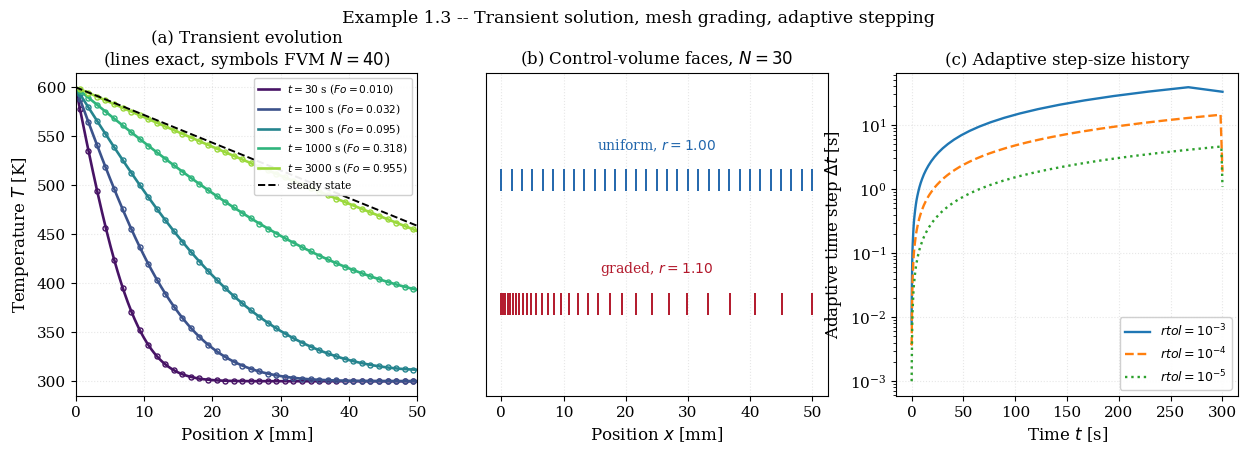
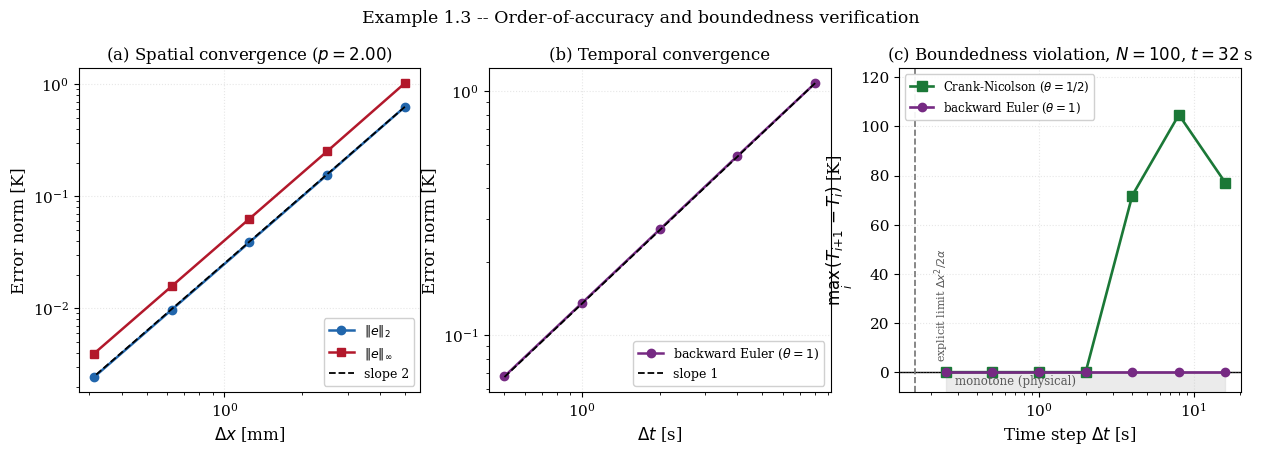
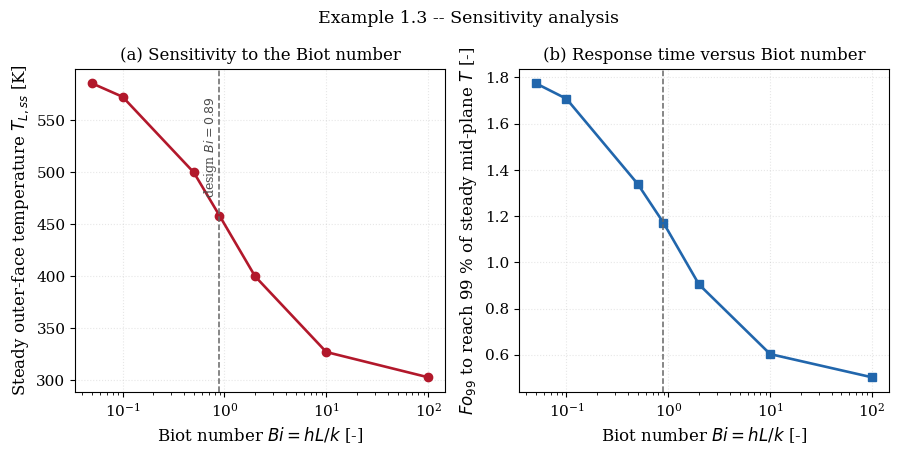

Python code for these plots, in order:
"""
================================================================================
 EXAMPLE 1.3 -- ADVANCED TRANSIENT VERIFICATION STUDY
 Research-grade analysis of the Chapter 1 furnace wall
================================================================================

 OBJECTIVE
 ---------
 Examples 1.1 and 1.2 treated the wall at steady state.  Here the storage term
 is restored and the full verification apparatus of computational heat transfer
 is applied to the resulting initial-boundary-value problem:

   * exact eigenfunction (separation-of-variables) solution
   * fully implicit (backward Euler) time integration
   * non-uniform, geometrically graded mesh
   * adaptive time stepping by step doubling with a PI controller
   * separate SPATIAL and TEMPORAL order-of-accuracy measurements
   * Richardson extrapolation and the Grid Convergence Index
   * L2 and Linf error norms, automated error tables
   * CPU timings
   * consistency check against the Example 1.2 steady state
   * sensitivity analysis (Biot number, conductivity law, radiation)

 GOVERNING EQUATION
 ------------------
        dT      d  /     dT \
   rho c -- =  --- | k * -- |          0 < x < L ,  t > 0
        dt      dx \     dx /

 equivalently   dT/dt = alpha d2T/dx2 ,   alpha = k/(rho c)  [m^2/s]

 INITIAL CONDITION
 -----------------
   T(x, 0) = T_init                                        (uniform, cold wall)

 BOUNDARY CONDITIONS
 -------------------
   x = 0 :  T(0, t) = T0                        (furnace lit at t = 0)
   x = L : -k dT/dx|_L = h (T_L - T_inf)        (verification case, eps = 0)
                       [ + eps sigma (T_L^4 - T_sur^4)  in the production case ]

 EXACT SOLUTION (verification case: constant k, linear Robin condition)
 ----------------------------------------------------------------------
 Split the field into the steady state plus a decaying transient,

        T(x,t) = T_ss(x) + theta(x,t) ,   T_ss(x) = T0 - G x ,  G = q''/k

 so that theta satisfies the HOMOGENEOUS boundary conditions

        theta(0,t) = 0 ,   -k dtheta/dx|_L = h theta(L,t)

 Separation of variables gives eigenfunctions X_n(x) = sin(lambda_n x) whose
 eigenvalues follow from the Robin condition.  With mu = lambda L and the Biot
 number Bi = hL/k this is the transcendental equation

        mu cot(mu) = -Bi        <=>       mu cos(mu) + Bi sin(mu) = 0

 which has exactly one root in each interval ((n-1/2)pi, n pi), n = 1, 2, ...
 The second form is used numerically because it is free of the poles of cot.

 The eigenfunctions are orthogonal on [0, L] with unit weight (a regular
 Sturm-Liouville system), so

        theta(x,t) = SUM_n  A_n sin(lambda_n x) exp(-alpha lambda_n^2 t)

        A_n = [ int_0^L f(x) sin(lambda_n x) dx ] / [ int_0^L sin^2(lambda_n x) dx ]

 with f(x) = T_init - T_ss(x) = (T_init - T0) + G x.  Both integrals are
 elementary:

        int_0^L sin(lam x) dx    = (1 - cos(lam L)) / lam
        int_0^L x sin(lam x) dx  = (sin(lam L) - lam L cos(lam L)) / lam^2
        int_0^L sin^2(lam x) dx  = L/2 - sin(2 lam L) / (4 lam)

 They are ALSO evaluated by quadrature in this script as an independent check.

 SYMBOLS (additional to Examples 1.1 and 1.2)
 --------------------------------------------
   rho      [kg/m^3]     density
   c        [J/(kg K)]   specific heat capacity
   alpha    [m^2/s]      thermal diffusivity, alpha = k/(rho c)
   Fo       [-]          Fourier number,  Fo = alpha t / L^2
   lambda_n [1/m]        n-th spatial eigenvalue
   mu_n     [-]          dimensionless eigenvalue, mu_n = lambda_n L
   A_n      [K]          n-th expansion coefficient
   dt       [s]          time step
   a_P0     [W/(m^2 K)]  unsteady (capacitance) coefficient, rho c dx / dt

 OUTPUTS
 -------
   fig_1_3a_transient.png    evolution, mesh, adaptive step history
   fig_1_3b_orders.png       spatial and temporal convergence
   fig_1_3c_sensitivity.png  parametric study

 Requires: numpy, scipy, matplotlib
================================================================================
"""

import time
from functools import lru_cache

import numpy as np
import matplotlib.pyplot as plt
from scipy.optimize import brentq
from scipy.integrate import quad
from scipy.linalg import solve_banded

plt.rcParams.update({
    "font.family": "serif", "font.size": 11, "axes.labelsize": 12,
    "axes.titlesize": 12, "axes.grid": True, "grid.alpha": 0.3,
    "grid.linestyle": ":", "legend.frameon": True, "legend.framealpha": 0.92,
    "figure.dpi": 160, "savefig.dpi": 300, "savefig.bbox": "tight",
})

# ==============================================================================
# 1. PROBLEM DATA
# ==============================================================================
L = 0.05                 # [m]           wall thickness
K = 1.4                  # [W/(m K)]     thermal conductivity
RHO = 2000.0             # [kg/m^3]      density
CP = 880.0               # [J/(kg K)]    specific heat
ALPHA = K / (RHO * CP)   # [m^2/s]       thermal diffusivity

H = 25.0                 # [W/(m^2 K)]   convection coefficient
EPS = 0.85               # [-]           emissivity (production case only)
SIGMA = 5.670374419e-8   # [W/(m^2 K^4)]

T0 = 600.0               # [K]  inner-face temperature for t > 0
T_INF = 300.0            # [K]  ambient
T_SUR = 300.0            # [K]  surroundings
T_INIT = 300.0           # [K]  uniform initial temperature

BI = H * L / K                     # [-] Biot number
TAU_DIFF = L * L / ALPHA           # [s] diffusion time scale


# ==============================================================================
# 2. EXACT SOLUTION MACHINERY
# ==============================================================================
@lru_cache(maxsize=None)
def _eigenvalues_cached(n_terms, Bi):
    """First n_terms roots mu_n of  mu cos(mu) + Bi sin(mu) = 0.

    Exactly one root lies in each interval ((n-1/2)pi, n pi).  The endpoints
    are shifted by a small delta to keep a strict sign change at the bracket.
    """
    mus = np.empty(n_terms)
    f = lambda mu: mu * np.cos(mu) + Bi * np.sin(mu)
    d = 1e-10
    for n in range(1, n_terms + 1):
        lo = (n - 0.5) * np.pi + d
        hi = n * np.pi - d
        mus[n - 1] = brentq(f, lo, hi, xtol=1e-14)
    mus.flags.writeable = False
    return mus


def eigenvalues(n_terms, Bi=BI):
    """First n_terms roots mu_n of  mu cos(mu) + Bi sin(mu) = 0.

    Exactly one root lies in each interval ((n-1/2)pi, n pi).  Results are
    cached because the transient solution is evaluated at many times.
    """
    return _eigenvalues_cached(int(n_terms), float(Bi))


def steady_gradient(Bi=BI):
    """Steady-state gradient G = q''/k [K/m] for the LINEAR (eps = 0) case.

    Series resistance: q'' = (T0 - T_inf)/(L/k + 1/h).
    """
    h_eff = Bi * K / L
    q = (T0 - T_INF) / (L / K + 1.0 / h_eff)
    return q / K


def exact_solution(x, t, n_terms=300, Bi=BI):
    """Exact T(x,t) [K] by eigenfunction expansion.  x may be an array."""
    x = np.atleast_1d(np.asarray(x, dtype=float))
    G = steady_gradient(Bi)
    T_ss = T0 - G * x
    mus = eigenvalues(n_terms, Bi)
    lams = mus / L

    # closed-form integrals (see module docstring)
    I1 = (1.0 - np.cos(mus)) / lams
    I2 = (np.sin(mus) - mus * np.cos(mus)) / lams**2
    norm = L / 2.0 - np.sin(2.0 * mus) / (4.0 * lams)
    A = ((T_INIT - T0) * I1 + G * I2) / norm

    decay = np.exp(-ALPHA * lams**2 * t)                 # (n_terms,)
    theta = np.sum(A[:, None] * decay[:, None] * np.sin(np.outer(lams, x)),
                   axis=0)
    return T_ss + theta


def verify_coefficients(n_check=6, Bi=BI):
    """Cross-check the closed-form A_n against numerical quadrature."""
    G = steady_gradient(Bi)
    mus = eigenvalues(n_check, Bi)
    lams = mus / L
    f = lambda s: (T_INIT - T0) + G * s
    out = []
    for lam, mu in zip(lams, mus):
        num_q = quad(lambda s: f(s) * np.sin(lam * s), 0.0, L)[0]
        den_q = quad(lambda s: np.sin(lam * s)**2, 0.0, L)[0]
        A_quad = num_q / den_q
        I1 = (1.0 - np.cos(mu)) / lam
        I2 = (np.sin(mu) - mu * np.cos(mu)) / lam**2
        norm = L / 2.0 - np.sin(2.0 * mu) / (4.0 * lam)
        A_form = ((T_INIT - T0) * I1 + G * I2) / norm
        out.append((mu, A_form, A_quad, abs(A_form - A_quad)))
    return out


# ==============================================================================
# 3. NON-UNIFORM MESH GENERATION
# ==============================================================================
def make_mesh(N, ratio=1.0):
    """Geometrically graded cell-centred mesh on [0, L].

    ratio is the ratio of successive control-volume widths.  ratio = 1 recovers
    the uniform mesh; ratio > 1 clusters cells near x = 0, where the thermal
    front is steepest immediately after the step change in surface temperature.

    Returns xc (centres), xf (faces), dxc (cell widths), dxn (centre spacings,
    length N+1, including the two half-cell distances to the boundaries).
    """
    if abs(ratio - 1.0) < 1e-12:
        w = np.ones(N)
    else:
        w = ratio ** np.arange(N)
    w = w / np.sum(w) * L                     # cell widths, sum to L
    xf = np.concatenate(([0.0], np.cumsum(w)))
    xf[-1] = L                                # guard against round-off drift
    xc = 0.5 * (xf[:-1] + xf[1:])
    dxc = np.diff(xf)
    dxn = np.empty(N + 1)
    dxn[0] = xc[0] - xf[0]                    # half-cell, west boundary
    dxn[1:N] = np.diff(xc)                    # centre-to-centre spacings
    dxn[N] = xf[-1] - xc[-1]                  # half-cell, east boundary
    return xc, xf, dxc, dxn


# ==============================================================================
# 4. IMPLICIT FINITE VOLUME STEP
# ==============================================================================
def face_conductance(dxn, kk, i):
    """Conductance [W/(m^2 K)] of the link across interior face i.

    Patankar's harmonic (series-resistance) formula generalised to a
    non-uniform mesh: the two half-distances carry their own conductivities.
    For a uniform mesh with constant k this reduces to k/dx.
    """
    return kk / dxn[i]


def implicit_step(T_old, dt, xc, dxc, dxn, radiation=False, beta=0.0,
                  gamma=0.0, Bi=BI, tol=1e-11, max_inner=50, theta=1.0):
    """Advance one time step of the theta-family.  Returns (T_new, inners).

    Writing the semi-discrete control-volume balance as

        C_P dT_P/dt = F_P(T) ,  C_P = rho c dxc_P   [J/(m^2 K)]
        F_P(T)      = a_W T_W + a_E T_E - a_Ps T_P + S_u
        a_Ps        = a_W + a_E - S_P

    the theta-scheme evaluates the spatial operator as a weighted average of
    the new and the old time level,

        C_P (T_P^new - T_P^old)/dt = theta F_P(T^new) + (1-theta) F_P(T^old)

    which rearranges into the tridiagonal system

        (C_P/dt + theta a_Ps) T_P^new - theta a_W T_W^new - theta a_E T_E^new
              = (C_P/dt) T_P^old + theta S_u + (1-theta) F_P(T^old)

    theta = 1   -> fully implicit (backward Euler): first order in time,
                   unconditionally stable AND unconditionally bounded
    theta = 1/2 -> Crank-Nicolson: second order in time, unconditionally
                   stable but only conditionally bounded (it can ring on a
                   sharp front unless dt is modest)
    theta = 0   -> fully explicit: stable only for dt < dx^2/(2 alpha)

    Both are used below: Crank-Nicolson isolates the SPATIAL error for the
    grid-convergence study, backward Euler demonstrates first-order TEMPORAL
    convergence.  With radiation and/or k(T) the system is nonlinear, so each
    step carries an inner Picard loop; for the linear verification settings
    that loop converges in a single pass, which is checked below.
    """
    N = len(T_old)
    T = T_old.copy()
    h_eff = Bi * K / L                        # allows Biot sensitivity sweeps
    h_r = 0.0                                 # lagged radiative coefficient

    for inner in range(1, max_inner + 1):
        kc = K * (1.0 + beta * (T - T_INF) + gamma * (T - T_INF) ** 2)

        kf = np.empty(N + 1)
        kf[1:N] = 2.0 * kc[:-1] * kc[1:] / (kc[:-1] + kc[1:])
        kf[0], kf[N] = kc[0], kc[-1]

        aW = np.zeros(N)
        aE = np.zeros(N)
        Sp = np.zeros(N)
        Su = np.zeros(N)

        aW[1:] = face_conductance(dxn, kf[1:N], np.arange(1, N))
        aE[:-1] = face_conductance(dxn, kf[1:N], np.arange(1, N))

        # west: Dirichlet through the half-cell distance dxn[0]
        a_bw = kf[0] / dxn[0]
        Su[0] += a_bw * T0
        Sp[0] -= a_bw

        # east: convection (+ optional radiation), half-cell in series
        if radiation:
            # Extrapolate from the last node to the SURFACE using the previous
            # sweep's h_r, then refresh h_r at that surface temperature.
            g = kf[N] / dxn[N]                    # half-cell conductance
            h_s_prev = h_eff + h_r
            T_sink_prev = (h_eff * T_INF + h_r * T_SUR) / h_s_prev
            T_face = (g * T[-1] + h_s_prev * T_sink_prev) / (g + h_s_prev)
            h_r = EPS * SIGMA * (T_face + T_SUR) * (T_face**2 + T_SUR**2)
        else:
            h_r = 0.0
        h_s = h_eff + h_r
        T_s = (h_eff * T_INF + h_r * T_SUR) / h_s
        U = 1.0 / (dxn[N] / kf[N] + 1.0 / h_s)
        Su[-1] += U * T_s
        Sp[-1] -= U

        aP0 = RHO * CP * dxc / dt          # C_P/dt   [W/(m^2 K)]
        aPs = aW + aE - Sp                 # spatial diagonal a_Ps

        # Explicit contribution F(T_old); neighbours are zero-padded because
        # the boundary volumes carry their links inside Su/Sp instead.
        TW_old = np.concatenate(([0.0], T_old[:-1]))
        TE_old = np.concatenate((T_old[1:], [0.0]))
        F_old = aW * TW_old + aE * TE_old - aPs * T_old + Su

        aP = aP0 + theta * aPs
        b = aP0 * T_old + theta * Su + (1.0 - theta) * F_old

        ab = np.zeros((3, N))
        ab[0, 1:] = -theta * aE[:-1]
        ab[1, :] = aP
        ab[2, :-1] = -theta * aW[1:]
        T_new = solve_banded((1, 1), ab, b)

        change = np.max(np.abs(T_new - T))
        T = T_new
        if change < tol:
            break
    return T, inner


def integrate(N, ratio, dt, t_end, radiation=False, beta=0.0, gamma=0.0,
              Bi=BI, adaptive=False, dt_min=1e-3, dt_max=200.0, rtol=1e-4,
              theta=1.0):
    """Integrate to t_end.  Returns (xc, T, diagnostics dict).

    ADAPTIVE STEPPING (step doubling).  Each candidate step is taken twice:
    once with dt and once as two steps of dt/2.  For a first-order method the
    difference between the two estimates is itself a first-order estimate of
    the local error, and Richardson correction gives a second-order answer at
    no extra assembly cost.  A PI controller then sets the next step:

        dt_new = dt * min(2, max(0.3, 0.9 * (tol_local/err)^(1/2)))

    The exponent 1/2 (rather than 1) is the standard damping for first-order
    step-doubling controllers and avoids oscillation of the step sequence.
    """
    xc, xf, dxc, dxn = make_mesh(N, ratio)
    T = np.full(N, T_INIT)
    t = 0.0
    steps = 0
    inner_total = 0
    hist_t, hist_dt, hist_err = [], [], []

    while t < t_end - 1e-12:
        dt_try = min(dt, t_end - t)

        if not adaptive:
            T, ni = implicit_step(T, dt_try, xc, dxc, dxn, radiation,
                                  beta, gamma, Bi, theta=theta)
            inner_total += ni
            t += dt_try
            steps += 1
            continue

        while True:
            dt_try = min(dt_try, t_end - t)
            T_big, n1 = implicit_step(T, dt_try, xc, dxc, dxn, radiation,
                                      beta, gamma, Bi, theta=1.0)
            T_h, n2 = implicit_step(T, 0.5 * dt_try, xc, dxc, dxn, radiation,
                                    beta, gamma, Bi, theta=1.0)
            T_small, n3 = implicit_step(T_h, 0.5 * dt_try, xc, dxc, dxn,
                                        radiation, beta, gamma, Bi, theta=1.0)
            inner_total += n1 + n2 + n3

            err = np.max(np.abs(T_small - T_big))          # local error [K]
            scale = rtol * max(1.0, np.max(np.abs(T_small)))
            if err <= scale or dt_try <= dt_min * 1.000001:
                # Richardson-corrected update: 2*T_small - T_big is O(dt^2)
                T = 2.0 * T_small - T_big
                t += dt_try
                steps += 1
                hist_t.append(t)
                hist_dt.append(dt_try)
                hist_err.append(err)
                fac = 0.9 * np.sqrt(scale / max(err, 1e-300))
                dt = float(np.clip(dt_try * np.clip(fac, 0.3, 2.0),
                                   dt_min, dt_max))
                break
            dt_try = max(dt_min, 0.5 * dt_try)

    diag = {"steps": steps, "inner_total": inner_total,
            "inner_per_step": inner_total / max(steps, 1), "xf": xf, "dxc": dxc,
            "hist_t": np.array(hist_t), "hist_dt": np.array(hist_dt),
            "hist_err": np.array(hist_err)}
    return xc, T, diag


def surface_temperature(T, dxc, radiation, beta=0.0, gamma=0.0, Bi=BI):
    """Outer-face temperature T_L [K] consistent with the discrete solution.

    Solves the half-cell energy balance exactly (no linearisation):

        (k_N / (dxc_N/2)) (T_N - T_L) = h (T_L - T_inf)
                                        [+ eps sigma (T_L^4 - T_sur^4)]
    """
    h_eff = Bi * K / L
    u = T[-1] - T_INF
    k_N = K * (1.0 + beta * u + gamma * u * u)
    g = k_N / (0.5 * dxc[-1])

    def res(TL):
        out = g * (T[-1] - TL) - h_eff * (TL - T_INF)
        if radiation:
            out -= EPS * SIGMA * (TL**4 - T_SUR**4)
        return out

    lo = min(T_INF, T_SUR, T[-1]) - 1.0
    hi = max(T0, T_INF, T_SUR, T[-1]) + 1.0
    return brentq(res, lo, hi, xtol=1e-13)


def error_norms(T, xc, t, dxc, Bi=BI):
    """Volume-weighted L2 and Linf error norms against the exact solution [K]."""
    Te = exact_solution(xc, t, Bi=Bi)
    e = T - Te
    l2 = np.sqrt(np.sum(e**2 * dxc) / L)
    return l2, np.max(np.abs(e))


# ==============================================================================
# 5. HEADER AND EXACT-SOLUTION VERIFICATION
# ==============================================================================
print("=" * 78)
print("EXAMPLE 1.3 -- ADVANCED TRANSIENT VERIFICATION")
print("=" * 78)
print(f"  alpha = {ALPHA:.6e} m^2/s     Bi = {BI:.6f}     "
      f"tau_diff = L^2/alpha = {TAU_DIFF:.2f} s")
print(f"  Steady gradient G = {steady_gradient():.6f} K/m,  "
      f"q'' = {K*steady_gradient():.6f} W/m^2")
print("-" * 78)
print("  Eigenvalue check:  mu_n cos(mu_n) + Bi sin(mu_n) = 0")
mus6 = eigenvalues(6)
print(f"  {'n':>3} {'mu_n':>14} {'residual':>13} {'bracket':>22}")
for i, mu in enumerate(mus6, start=1):
    r = mu * np.cos(mu) + BI * np.sin(mu)
    print(f"  {i:>3d} {mu:>14.10f} {r:>13.2e} "
          f"  ({(i-0.5)*np.pi:7.4f}, {i*np.pi:7.4f})")

print("\n  Expansion coefficients: closed form vs numerical quadrature")
print(f"  {'mu_n':>14} {'A_n closed [K]':>17} {'A_n quad [K]':>16} {'diff':>11}")
for mu, Af, Aq, d in verify_coefficients():
    print(f"  {mu:>14.10f} {Af:>17.10f} {Aq:>16.10f} {d:>11.2e}")

# Does the series reproduce the initial condition and the steady limit?
x_probe = np.linspace(0.0, L, 11)[1:]        # exclude the singular point x=0
T_early = exact_solution(x_probe, 1e-6)
T_late = exact_solution(x_probe, 50.0 * TAU_DIFF)
T_ss_ref = T0 - steady_gradient() * x_probe
print("\n  Behaviour as t -> 0.  The data are INCOMPATIBLE at the corner")
print("  (x,t) = (0,0): the initial condition gives 300 K there while the")
print("  boundary condition demands 600 K.  The eigenfunction series therefore")
print("  converges pointwise for every t > 0 but exhibits Gibbs ringing near")
print("  x = 0 as t -> 0, decaying as more terms are retained:")
for nt in [100, 300, 1000, 3000]:
    e_g = np.max(np.abs(exact_solution(x_probe, 1e-6, n_terms=nt) - T_INIT))
    print(f"    n_terms = {nt:>5d} : max|T - T_init| = {e_g:.4e} K")
print(f"  Away from the corner (x >= L/4) with 300 terms: "
      f"{np.max(np.abs(exact_solution(x_probe[x_probe >= L/4], 1e-6) - T_INIT)):.3e} K")
print(f"  Series at t -> inf : max|T - T_ss|   = "
      f"{np.max(np.abs(T_late - T_ss_ref)):.3e} K")

# ==============================================================================
# 6. SPATIAL ORDER OF ACCURACY (uniform mesh, tiny fixed dt)
# ==============================================================================
T_EVAL = 300.0                    # [s] evaluation time (Fo = 0.0955)
print("\n" + "=" * 78)
print(f"SPATIAL CONVERGENCE at t = {T_EVAL:.0f} s "
      f"(Fo = {ALPHA*T_EVAL/L**2:.4f}), uniform mesh")
print("  Crank-Nicolson (theta = 1/2), dt = 0.05 s: the temporal error is")
print("  O(dt^2) ~ 1e-6 K here, so the measured order is purely SPATIAL.")
print("-" * 78)
print(f"  {'N':>5} {'L2 [K]':>13} {'p_L2':>7} {'Linf [K]':>13} {'p_inf':>7} "
      f"{'steps':>7} {'CPU [s]':>9}")
sp_rows = []
for N in [10, 20, 40, 80, 160]:
    t0 = time.perf_counter()
    xc, T, dg = integrate(N, 1.0, 0.05, T_EVAL, theta=0.5)
    cpu = time.perf_counter() - t0
    l2, linf = error_norms(T, xc, T_EVAL, dg["dxc"])
    if sp_rows:
        p2 = np.log(sp_rows[-1][1] / l2) / np.log(2.0)
        pi_ = np.log(sp_rows[-1][2] / linf) / np.log(2.0)
    else:
        p2 = pi_ = float("nan")
    sp_rows.append((N, l2, linf, p2, pi_, dg["steps"], cpu))
    print(f"  {N:>5d} {l2:>13.4e} {p2:>7.3f} {linf:>13.4e} {pi_:>7.3f} "
          f"{dg['steps']:>7d} {cpu:>9.3f}")

# Richardson on the three finest spatial grids (probe: mid-plane temperature)
def midplane(N, dt=0.05, ratio=1.0):
    xc, T, dg = integrate(N, ratio, dt, T_EVAL, theta=0.5)
    return float(np.interp(L / 2.0, xc, T))

m1, m2, m3 = midplane(160), midplane(80), midplane(40)   # fine -> coarse
p_sp = np.log(abs((m3 - m2) / (m2 - m1))) / np.log(2.0)
m_rich = m1 + (m1 - m2) / (2.0**p_sp - 1.0)
GCI_sp = 1.25 * abs((m1 - m2) / m1) / (2.0**p_sp - 1.0) * 100.0
m_exact = float(exact_solution(np.array([L / 2.0]), T_EVAL)[0])
print("\n  Richardson extrapolation, mid-plane temperature T(L/2, t):")
print(f"    N= 40 : {m3:.10f} K")
print(f"    N= 80 : {m2:.10f} K")
print(f"    N=160 : {m1:.10f} K")
print(f"    observed spatial order p = {p_sp:.4f}")
print(f"    extrapolated             = {m_rich:.10f} K")
print(f"    exact                    = {m_exact:.10f} K")
print(f"    |extrapolated - exact|   = {abs(m_rich - m_exact):.3e} K")
print(f"    |finest      - exact|    = {abs(m1 - m_exact):.3e} K")
print(f"    GCI_fine                 = {GCI_sp:.6f} %")

# ==============================================================================
# 7. TEMPORAL ORDER OF ACCURACY (fine fixed mesh)
# ==============================================================================
print("\n" + "=" * 78)
print("TEMPORAL CONVERGENCE at t = 300 s, N = 400")
print("  Errors are measured against the SAME mesh at dt = 0.05 s (theta=1/2),")
print("  so the common spatial error cancels and only the TEMPORAL error is")
print("  seen.  Backward Euler (theta = 1) is formally FIRST order in time.")
print("-" * 78)
# The spatial error on N = 400 is ~5e-4 K and is COMMON to every run below,
# so it is removed by measuring each result against the same mesh integrated
# with a very small Crank-Nicolson step.  What remains is the temporal error.
xc_ref, T_ref, _ = integrate(400, 1.0, 0.05, T_EVAL, theta=0.5)

print(f"  {'dt [s]':>9} {'Linf [K]':>14} {'p_t':>8} {'steps':>8} {'CPU [s]':>9}")
tm_rows = []
for dt in [8.0, 4.0, 2.0, 1.0, 0.5]:
    t0 = time.perf_counter()
    _, T_be, dg_be = integrate(400, 1.0, dt, T_EVAL, theta=1.0)
    cpu = time.perf_counter() - t0
    e_be = np.max(np.abs(T_be - T_ref))
    p_be = (np.log(tm_rows[-1][1] / e_be) / np.log(2.0)) if tm_rows else float("nan")
    tm_rows.append((dt, e_be, p_be, dg_be["steps"], cpu))
    print(f"  {dt:>9.3f} {e_be:>14.4e} {p_be:>8.3f} {dg_be['steps']:>8d} "
          f"{cpu:>9.3f}")

# --- Boundedness: what theta really buys you --------------------------------
# The exact solution is monotone in time and confined to [T_INIT, T0].  A
# scheme is BOUNDED if the discrete solution respects that envelope.  Backward
# Euler does so for every dt; Crank-Nicolson does not, and rings near the
# front when dt exceeds roughly dx^2/(2 alpha) -- the same threshold that
# limits the explicit scheme, even though CN is unconditionally STABLE.
# Stability and boundedness are different properties: this is the practical
# reason Patankar recommends the fully implicit scheme for general use.
print("\n  Boundedness check at t = 32 s, N = 100.  Because the wall is heated")
print("  monotonically from one side, the exact profile T(x) is strictly")
print("  DECREASING in x at every instant.  A bounded scheme reproduces that;")
print("  an unbounded one produces wiggles.  Reported is the largest positive")
print("  jump  max_i (T_{i+1} - T_i),  which must be <= 0 for a monotone field.")
dx_probe = L / 100
dt_stab = dx_probe**2 / (2.0 * ALPHA)
print(f"  Explicit stability limit dx^2/(2 alpha) = {dt_stab:.3f} s")
print(f"\n  {'dt [s]':>9} {'dt/dt_stab':>12} {'BE violation [K]':>18} "
      f"{'CN violation [K]':>18}")
bnd_rows = []
for dt in [16.0, 8.0, 4.0, 2.0, 1.0, 0.5, 0.25]:
    _, T_be_b, _ = integrate(100, 1.0, dt, 32.0, theta=1.0)
    _, T_cn_b, _ = integrate(100, 1.0, dt, 32.0, theta=0.5)
    v_be = max(0.0, float(np.max(np.diff(T_be_b))))
    v_cn = max(0.0, float(np.max(np.diff(T_cn_b))))
    bnd_rows.append((dt, v_be, v_cn))
    print(f"  {dt:>9.3f} {dt/dt_stab:>12.2f} {v_be:>18.3e} {v_cn:>18.3e}")
print("\n  Backward Euler satisfies the discrete maximum principle for every")
print("  dt (all of its coefficients remain positive), so its violation column")
print("  is identically zero.  Crank-Nicolson is unconditionally STABLE but")
print("  not unconditionally BOUNDED: the coefficient (C_P/dt - (1-theta)a_Ps)")
print("  multiplying the OLD time level changes sign once dt grows large, and")
print("  the scheme then rings.  For this problem the onset is observed")
print("  between dt/dt_stab ~ 13 and ~25, i.e. an order of magnitude ABOVE the")
print("  explicit stability limit -- the boundedness threshold is a genuine")
print("  restriction but a far weaker one than explicit stability.  Stability")
print("  and boundedness are distinct properties, which is the practical")
print("  reason Patankar recommends the fully implicit scheme as the default.")

# ==============================================================================
# 8. NON-UNIFORM MESH AND ADAPTIVE TIME STEPPING
# ==============================================================================
print("\n" + "=" * 78)
print("NON-UNIFORM MESH AND ADAPTIVE TIME STEPPING")
print("-" * 78)
print(f"  {'mesh':>26} {'N':>5} {'L2 [K]':>12} {'Linf [K]':>12} "
      f"{'steps':>7} {'CPU [s]':>9}")
for label, ratio in [("uniform (r = 1.00)", 1.00),
                     ("graded  (r = 1.05)", 1.05),
                     ("graded  (r = 1.10)", 1.10)]:
    t0 = time.perf_counter()
    xc, T, dg = integrate(40, ratio, 0.05, T_EVAL, theta=0.5)
    cpu = time.perf_counter() - t0
    l2, linf = error_norms(T, xc, T_EVAL, dg["dxc"], BI)
    print(f"  {label:>26} {40:>5d} {l2:>12.4e} {linf:>12.4e} "
          f"{dg['steps']:>7d} {cpu:>9.3f}")

print("\n  Adaptive stepping (step doubling + Richardson correction), N = 80:")
print(f"  {'rtol':>10} {'Linf [K]':>13} {'steps':>7} {'dt_min [s]':>12} "
      f"{'dt_max [s]':>12} {'CPU [s]':>9}")
ad_runs = {}
for rtol in [1e-2, 1e-3, 1e-4, 1e-5]:
    t0 = time.perf_counter()
    xc, T, dg = integrate(80, 1.0, 0.5, T_EVAL, adaptive=True, rtol=rtol)
    cpu = time.perf_counter() - t0
    _, linf = error_norms(T, xc, T_EVAL, dg["dxc"])
    ad_runs[rtol] = dg
    print(f"  {rtol:>10.0e} {linf:>13.4e} {dg['steps']:>7d} "
          f"{dg['hist_dt'].min():>12.4f} {dg['hist_dt'].max():>12.4f} "
          f"{cpu:>9.3f}")

t0 = time.perf_counter()
xc_f, T_f, dg_f = integrate(80, 1.0, 0.01, T_EVAL)
cpu_fixed = time.perf_counter() - t0
_, linf_fixed = error_norms(T_f, xc_f, T_EVAL, dg_f["dxc"])
print(f"\n  Fixed dt = 0.01 s reference: Linf = {linf_fixed:.4e} K, "
      f"{dg_f['steps']} steps, {cpu_fixed:.3f} s")
best = ad_runs[1e-5]
print(f"  Adaptive rtol = 1e-5      : {best['steps']} steps "
      f"({dg_f['steps']/best['steps']:.1f}x fewer)")

# ==============================================================================
# 9. CONSISTENCY WITH EXAMPLE 1.2 (steady limit) AND FLUX EXACTNESS
# ==============================================================================
print("\n" + "=" * 78)
print("CONSISTENCY WITH EXAMPLE 1.2")
print("-" * 78)
xc, T_long, dg = integrate(80, 1.0, 2000.0, 40.0 * TAU_DIFF)
T_ss_series = exact_solution(xc, 40.0 * TAU_DIFF)
G = steady_gradient()
print(f"  Marching to t = 40 tau_diff = {40*TAU_DIFF:.0f} s and comparing with")
print("  the steady analytical profile of Example 1.1 (eps = 0 case):")
print(f"    max|T_transient - T_steady|  = "
      f"{np.max(np.abs(T_long - (T0 - G*xc))):.3e} K")
print(f"    max|T_transient - T_series|  = "
      f"{np.max(np.abs(T_long - T_ss_series)):.3e} K")

print("\n  Wall-flux behaviour under mesh refinement (steady limit):")
print("  Tests the Example 1.2 observation that a conductivity law LINEAR in T")
print("  yields the exact flux on every mesh, while a QUADRATIC law does not.")


def kirchhoff_psi(T, beta, gamma):
    """psi(T) = int_{T_INF}^{T} k(T') dT'  [W/m] for the quadratic k model."""
    u = T - T_INF
    return K * (u + 0.5 * beta * u**2 + gamma * u**3 / 3.0)


def exact_steady_flux(beta, gamma):
    """Exact steady flux [W/m^2] with convection only, via the Kirchhoff
    potential (psi is linear in x) plus a scalar root-find on the surface
    energy balance."""
    psi0 = kirchhoff_psi(T0, beta, gamma)

    def T_of_psi(p):
        return brentq(lambda TT: kirchhoff_psi(TT, beta, gamma) - p,
                      T_INF - 100.0, T0 + 100.0, xtol=1e-13)

    def res(q):
        return q - H * (T_of_psi(psi0 - q * L) - T_INF)

    return brentq(res, 1.0, psi0 / L, xtol=1e-12)


print(f"  {'conductivity law':>26} {'N':>5} {'q_wall [W/m^2]':>17} "
      f"{'error':>12} {'err ratio':>10} {'order':>7}")
for label, beta, gamma in [("k = const", 0.0, 0.0),
                           ("k linear   (b=1.2e-3)", 1.2e-3, 0.0),
                           ("k quadratic (g=2e-6)", 1.2e-3, 2.0e-6)]:
    q_ex = exact_steady_flux(beta, gamma)
    prev = None
    for N in [20, 40, 80, 160]:
        xc_q, Tq, dgq = integrate(N, 1.0, 2000.0, 60.0 * TAU_DIFF,
                                  beta=beta, gamma=gamma)
        u0 = Tq[0] - T_INF
        kc0 = K * (1.0 + beta * u0 + gamma * u0**2)
        q_wall = kc0 * (T0 - Tq[0]) / (0.5 * dgq["dxc"][0])
        err = abs(q_wall - q_ex)
        # Anything within ~1e-12 relative of the exact value is round-off, not
        # discretisation error, and no order may be inferred from it.
        at_roundoff = err < 1e-10 * max(1.0, abs(q_ex))
        if at_roundoff:
            ratio_s, order_s = "round-off", "exact"
        elif prev is None:
            ratio_s, order_s = "-", "-"
        else:
            ratio_s = f"{prev/err:.2f}"
            order_s = f"{np.log(prev/err)/np.log(2.0):.2f}"
        print(f"  {label if N == 20 else '':>26} {N:>5d} {q_wall:>17.9f} "
              f"{err:>12.3e} {ratio_s:>10} {order_s:>7}")
        prev = err
    print(f"  {'exact:':>26} {'':>5} {q_ex:>17.9f}")

# ==============================================================================
# 10. SENSITIVITY ANALYSIS
# ==============================================================================
print("\n" + "=" * 78)
print("SENSITIVITY ANALYSIS")
print("-" * 78)
print("  (a) Biot number -- effect on the steady outer-face temperature and on")
print("      the time to reach 99 % of the steady mid-plane temperature")
print(f"  {'Bi':>8} {'mu_1':>10} {'T_L,ss [K]':>12} {'t_99 [s]':>11} "
      f"{'Fo_99':>9}")
bi_list = [0.05, 0.1, 0.5, BI, 2.0, 10.0, 100.0]
bi_rows = []
for Bi in bi_list:
    mu1 = eigenvalues(1, Bi)[0]
    G_b = steady_gradient(Bi)
    TL = T0 - G_b * L
    ts = np.linspace(1.0, 8.0 * TAU_DIFF, 240)
    Tm = np.array([exact_solution(np.array([L / 2.0]), tt, 80, Bi)[0]
                   for tt in ts])
    Tm_ss = T0 - G_b * (L / 2.0)
    frac = (Tm - T_INIT) / (Tm_ss - T_INIT)
    idx = np.argmax(frac >= 0.99)
    t99 = ts[idx]
    bi_rows.append((Bi, mu1, TL, t99))
    print(f"  {Bi:>8.4f} {mu1:>10.6f} {TL:>12.4f} {t99:>11.2f} "
          f"{ALPHA*t99/L**2:>9.4f}")

print("\n  (b) Effect of radiation and of the conductivity law on the")
print("      steady outer-face temperature (N = 160, marched to steady state)")
print(f"  {'configuration':>34} {'T_L [K]':>12} {'shift vs base':>15}")
base_TL = None
for label, rad, beta, gamma in [
        ("convection only, k const  (base)", False, 0.0, 0.0),
        ("convection only, k linear", False, 1.2e-3, 0.0),
        ("convection only, k quadratic", False, 1.2e-3, 2.0e-6),
        ("convection + radiation, k const", True, 0.0, 0.0),
        ("convection + radiation, k linear", True, 1.2e-3, 0.0)]:
    xc_s, T_s, dg_s = integrate(160, 1.0, 2000.0, 60.0 * TAU_DIFF,
                                radiation=rad, beta=beta, gamma=gamma)
    TL_s = surface_temperature(T_s, dg_s["dxc"], rad, beta, gamma)
    if base_TL is None:
        base_TL = TL_s
    print(f"  {label:>34} {TL_s:>12.4f} {TL_s - base_TL:>+15.4f}")
    if label == "convection only, k const  (base)":
        TL_ref_11 = T0 - steady_gradient() * L
        print(f"  {'-> Example 1.1 analytical value:':>34} {TL_ref_11:>12.4f} "
              f"{'':>15}")
        print(f"  {'-> agreement:':>34} {abs(TL_s - TL_ref_11):>12.2e} K")

# ==============================================================================
# 11. FIGURES
# ==============================================================================
times = [30.0, 100.0, 300.0, 1000.0, 3000.0]
xc40, _, dg40 = integrate(40, 1.0, 0.01, 1.0)
xfine = np.linspace(1e-9, L, 400)

fig, ax = plt.subplots(1, 3, figsize=(15.0, 4.2))

cmap = plt.cm.viridis(np.linspace(0.05, 0.85, len(times)))
for col, tt in zip(cmap, times):
    ax[0].plot(xfine * 1e3, exact_solution(xfine, tt), "-", lw=1.9, color=col,
               label=f"$t = {tt:.0f}$ s ($Fo = {ALPHA*tt/L**2:.3f}$)")
    xcn, Tn, _ = integrate(40, 1.0, 0.5, tt)
    ax[0].plot(xcn * 1e3, Tn, "o", ms=3.6, mfc="none", mew=1.0, color=col)
ax[0].plot(xfine * 1e3, T0 - steady_gradient() * xfine, "k--", lw=1.4,
           label="steady state")
ax[0].set_xlabel(r"Position $x$ [mm]")
ax[0].set_ylabel(r"Temperature $T$ [K]")
ax[0].set_title("(a) Transient evolution\n(lines exact, symbols FVM $N=40$)")
ax[0].legend(fontsize=7.6, loc="upper right")
ax[0].set_xlim(0, L * 1e3)

_, _, dgU = integrate(30, 1.00, 0.01, 1.0)
_, _, dgG = integrate(30, 1.10, 0.01, 1.0)
ax[1].plot(dgU["xf"] * 1e3, np.zeros_like(dgU["xf"]) + 1.0, "|", ms=16,
           color="#2166ac", mew=1.4)
ax[1].plot(dgG["xf"] * 1e3, np.zeros_like(dgG["xf"]) + 0.6, "|", ms=16,
           color="#b2182b", mew=1.4)
ax[1].text(L * 1e3 * 0.5, 1.10, "uniform, $r = 1.00$", ha="center",
           color="#2166ac", fontsize=10)
ax[1].text(L * 1e3 * 0.5, 0.70, "graded, $r = 1.10$", ha="center",
           color="#b2182b", fontsize=10)
ax[1].set_ylim(0.3, 1.35)
ax[1].set_yticks([])
ax[1].set_xlabel(r"Position $x$ [mm]")
ax[1].set_title("(b) Control-volume faces, $N = 30$")

for rtol, style in [(1e-3, "-"), (1e-4, "--"), (1e-5, ":")]:
    d = ad_runs[rtol]
    ax[2].semilogy(d["hist_t"], d["hist_dt"], style, lw=1.7,
                   label=rf"$rtol = 10^{{{int(np.log10(rtol))}}}$")
ax[2].set_xlabel(r"Time $t$ [s]")
ax[2].set_ylabel(r"Adaptive time step $\Delta t$ [s]")
ax[2].set_title("(c) Adaptive step-size history")
ax[2].legend(fontsize=9, loc="lower right")

fig.suptitle("Example 1.3 -- Transient solution, mesh grading, adaptive stepping",
             fontsize=12.5, y=1.03)
fig.savefig("fig_1_3a_transient.png")
plt.close(fig)

fig, ax = plt.subplots(1, 3, figsize=(15.0, 4.2))

Ns = np.array([r[0] for r in sp_rows])
dxs = L / Ns
ax[0].loglog(dxs * 1e3, [r[1] for r in sp_rows], "o-", lw=1.8, ms=6,
             color="#2166ac", label=r"$\|e\|_2$")
ax[0].loglog(dxs * 1e3, [r[2] for r in sp_rows], "s-", lw=1.8, ms=6,
             color="#b2182b", label=r"$\|e\|_\infty$")
ref = sp_rows[0][1] * (dxs / dxs[0])**2
ax[0].loglog(dxs * 1e3, ref, "k--", lw=1.3, label="slope 2")
ax[0].set_xlabel(r"$\Delta x$ [mm]")
ax[0].set_ylabel("Error norm [K]")
ax[0].set_title(f"(a) Spatial convergence ($p = {p_sp:.2f}$)")
ax[0].legend(fontsize=9, loc="lower right")

dts = np.array([r[0] for r in tm_rows])
ax[1].loglog(dts, [r[1] for r in tm_rows], "o-", lw=1.8, ms=6,
             color="#762a83", label=r"backward Euler ($\theta = 1$)")
ref_t = tm_rows[0][1] * (dts / dts[0])**1
ax[1].loglog(dts, ref_t, "k--", lw=1.3, label="slope 1")
ax[1].set_xlabel(r"$\Delta t$ [s]")
ax[1].set_ylabel("Error norm [K]")
ax[1].set_title("(b) Temporal convergence")
ax[1].legend(fontsize=9, loc="lower right")

bd = np.array(bnd_rows)
# Linear ordinate: the violations are exactly zero over most of the range,
# which a logarithmic axis cannot display.
ax[2].semilogx(bd[:, 0], bd[:, 2], "s-", lw=1.9, ms=7, color="#1b7837",
               label=r"Crank-Nicolson ($\theta = 1/2$)", zorder=3)
ax[2].semilogx(bd[:, 0], bd[:, 1], "o-", lw=1.9, ms=6, color="#762a83",
               label=r"backward Euler ($\theta = 1$)", zorder=4)
ax[2].axhline(0.0, color="k", lw=1.0, zorder=1)
ax[2].axvline(dt_stab, color="0.45", ls="--", lw=1.2, zorder=1)
ax[2].annotate(r"explicit limit $\Delta x^2/2\alpha$",
               xy=(dt_stab * 1.3, 0.06 * bd[:, 2].max()), fontsize=8,
               color="0.35", rotation=90)
ax[2].fill_between([bd[:, 0].min(), bd[:, 0].max()], 0, -8,
                   color="0.85", alpha=0.5, zorder=0)
ax[2].text(bd[:, 0].min() * 1.15, -5.0, "monotone (physical)", fontsize=8.5,
           color="0.35")
ax[2].set_ylim(-8, 1.18 * bd[:, 2].max())
ax[2].set_xlabel(r"Time step $\Delta t$ [s]")
ax[2].set_ylabel(r"$\max_i\,(T_{i+1} - T_i)$ [K]")
ax[2].set_title("(c) Boundedness violation, $N = 100$, $t = 32$ s")
ax[2].legend(fontsize=8.5, loc="upper left")

fig.suptitle("Example 1.3 -- Order-of-accuracy and boundedness verification",
             fontsize=12.5, y=1.02)
fig.savefig("fig_1_3b_orders.png")
plt.close(fig)

fig, ax = plt.subplots(1, 2, figsize=(10.5, 4.2))

bis = np.array([r[0] for r in bi_rows])
ax[0].semilogx(bis, [r[2] for r in bi_rows], "o-", lw=1.9, ms=6,
               color="#b2182b")
ax[0].axvline(BI, color="0.4", ls="--", lw=1.1)
ax[0].annotate(rf"design $Bi = {BI:.2f}$", xy=(BI, 480), fontsize=9,
               color="0.3", rotation=90, ha="right")
ax[0].set_xlabel(r"Biot number $Bi = hL/k$ [-]")
ax[0].set_ylabel(r"Steady outer-face temperature $T_{L,ss}$ [K]")
ax[0].set_title("(a) Sensitivity to the Biot number")

ax[1].semilogx(bis, [ALPHA * r[3] / L**2 for r in bi_rows], "s-", lw=1.9,
               ms=6, color="#2166ac")
ax[1].axvline(BI, color="0.4", ls="--", lw=1.1)
ax[1].set_xlabel(r"Biot number $Bi = hL/k$ [-]")
ax[1].set_ylabel(r"$Fo_{99}$ to reach 99 % of steady mid-plane $T$ [-]")
ax[1].set_title("(b) Response time versus Biot number")

fig.suptitle("Example 1.3 -- Sensitivity analysis", fontsize=12.5, y=1.02)
fig.savefig("fig_1_3c_sensitivity.png")
plt.close(fig)

print("\nFigures written: fig_1_3a_transient.png, fig_1_3b_orders.png, "
      "fig_1_3c_sensitivity.png")
print("=" * 78)
